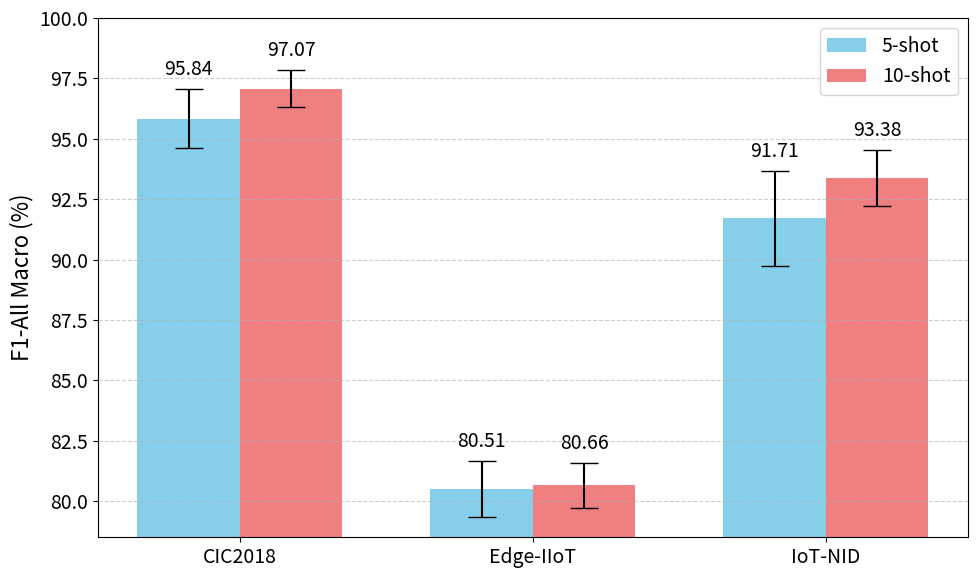
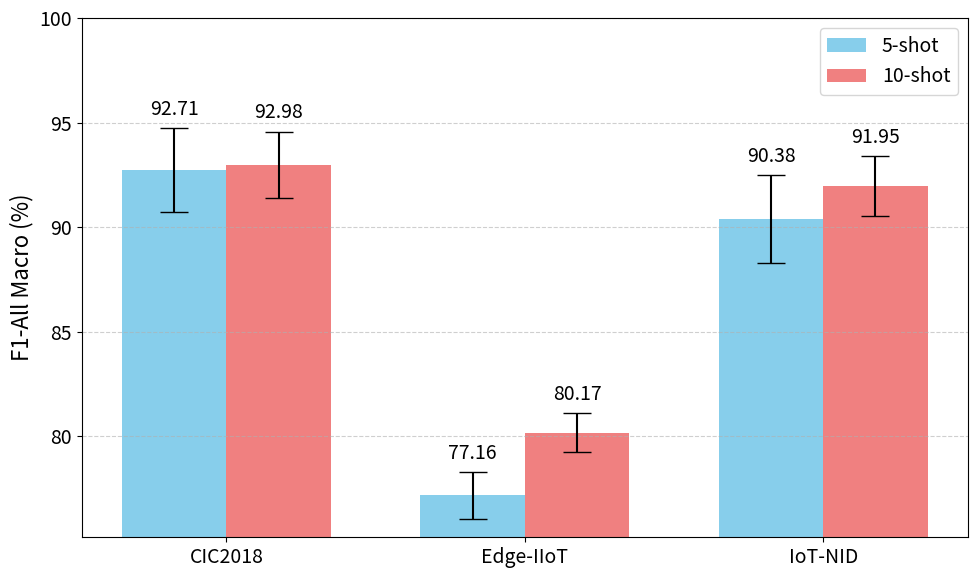

Python code for these plots, in order:
import matplotlib.pyplot as plt
import pandas as pd
import numpy as np

# Data
datasets = ['CIC2018', 'Edge-IIoT', 'IoT-NID']

# NN results
nn_f1_means_5 = [95.84, 80.51, 91.71]
nn_f1_stds_5 = [1.24, 1.15, 1.96]
nn_f1_means_10 = [97.07, 80.66, 93.38]
nn_f1_stds_10 = [0.76, 0.92, 1.14]

# LR results
lr_f1_means_5 = [92.71, 77.16, 90.38]
lr_f1_stds_5 = [2.01, 1.11, 2.10]
lr_f1_means_10 = [92.98, 80.17, 91.95]
lr_f1_stds_10 = [1.59, 0.94, 1.43]

# Set font sizes
plt.rcParams.update({'font.size': 14})
plt.rcParams['axes.labelsize'] = 16
plt.rcParams['axes.titlesize'] = 18
plt.rcParams['xtick.labelsize'] = 14
plt.rcParams['ytick.labelsize'] = 14
plt.rcParams['legend.fontsize'] = 14

# Function to create a single plot
def create_plot(means_5, stds_5, means_10, stds_10, title, filename):
    plt.figure(figsize=(10, 6))
    x = np.arange(len(datasets))
    width = 0.35

    bars1 = plt.bar(x - width/2, means_5, width, yerr=stds_5, capsize=10, label='5-shot', color='skyblue')
    bars2 = plt.bar(x + width/2, means_10, width, yerr=stds_10, capsize=10, label='10-shot', color='lightcoral')

    plt.ylabel('F1-All Macro (%)', fontsize=16)
    # plt.title(title, fontsize=18)
    plt.xticks(x, datasets)
    plt.legend()

    # Add value labels
    for bars, stds in [(bars1, stds_5), (bars2, stds_10)]:
        for bar, std in zip(bars, stds):
            height = bar.get_height()
            text_height = height + std + 0.2
            plt.annotate(f'{height:.2f}',
                        xy=(bar.get_x() + bar.get_width() / 2, text_height),
                        xytext=(0, 3),
                        textcoords="offset points",
                        ha='center', va='bottom', fontsize=14)

    # Set y-axis limits
    min_y = min(min(means_5), min(means_10)) - 2
    plt.ylim(min_y, 100)

    # Add grid
    plt.grid(axis='y', linestyle='--', alpha=0.6)
    plt.tight_layout()
    plt.savefig(filename, format='pdf', dpi=300, bbox_inches='tight')
    plt.close()

# Create NN plot
create_plot(nn_f1_means_5, nn_f1_stds_5, nn_f1_means_10, nn_f1_stds_10, 
           'NN Performance', 'sensitive_analysis_NN.pdf')

# Create LR plot
create_plot(lr_f1_means_5, lr_f1_stds_5, lr_f1_means_10, lr_f1_stds_10, 
           'LR Performance', 'sensitive_analysis_LR.pdf') 
